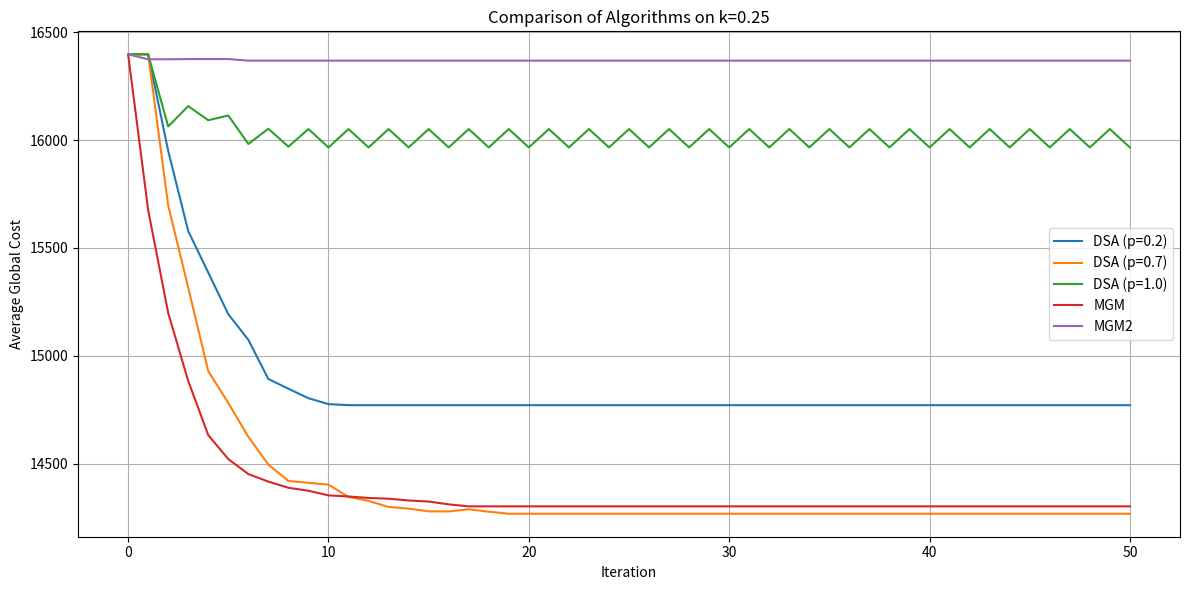
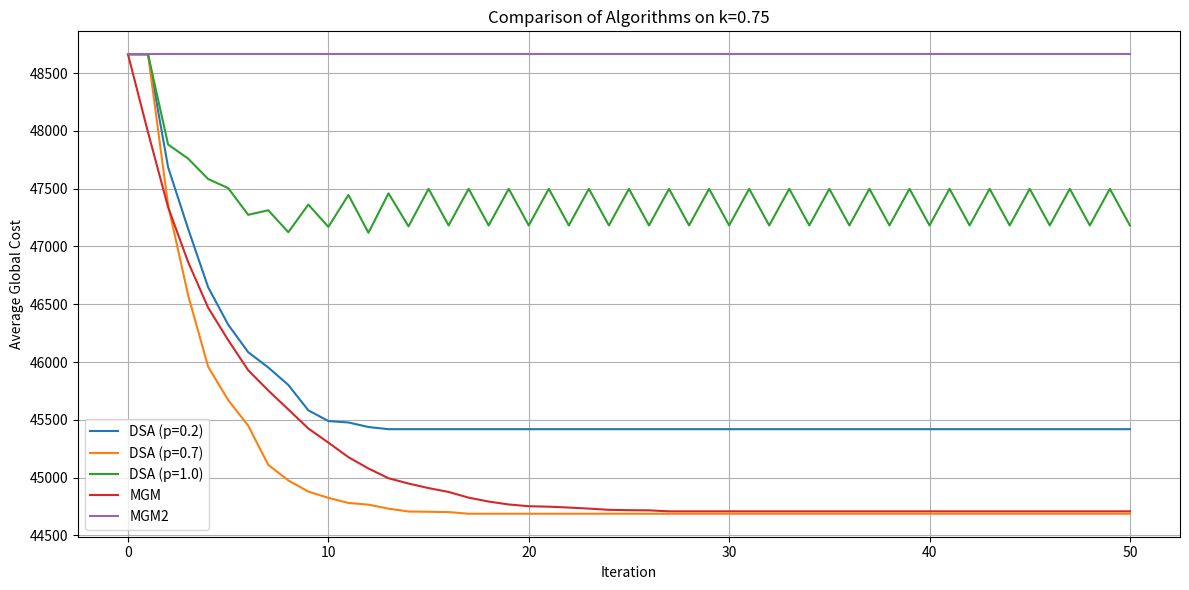
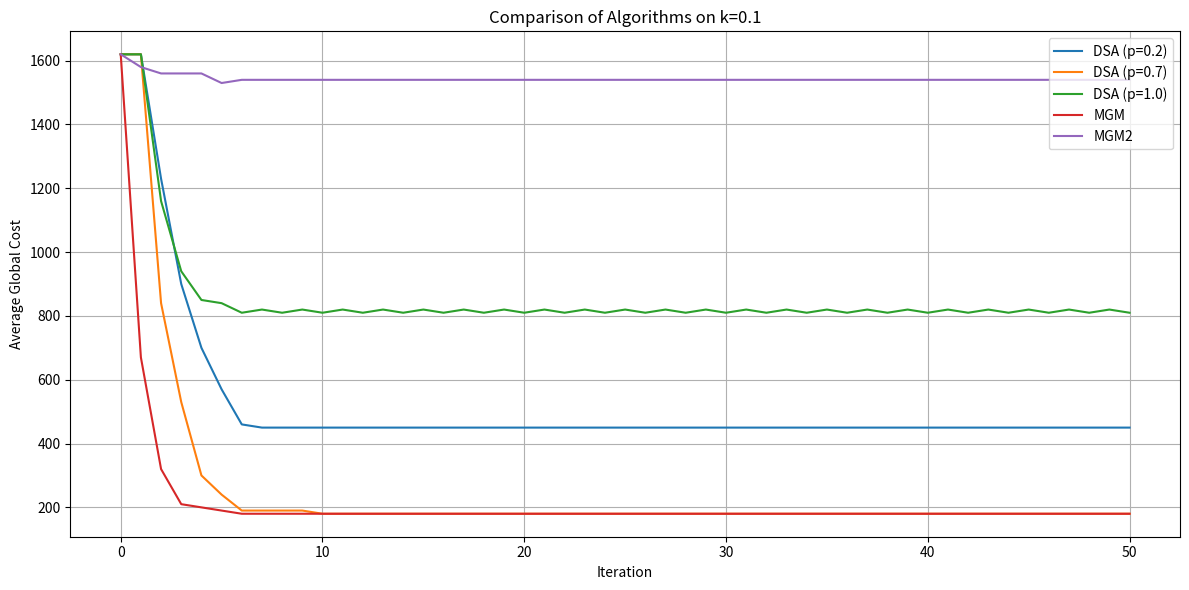

Generate these figures, in order, with matplotlib:
import random
import networkx as nx
import matplotlib.pyplot as plt

class Agent:
    def __init__(self, agent_id, domain, problem_type='general'):
        self.agent_id = agent_id
        self.domain = domain[:]
        self.problem_type = problem_type
        self.value = random.choice(self.domain)
        self.neighbors = []  # רק רשימת IDs של שכנים
        self.cost_tables = {}  # עלויות מול שכנים
        self.inbox = []  # תיבת דואר - הודעות נכנסות באיטרציה הנוכחית

        # למימוש MGM-2
        self.is_proposer = False
        self.partner_id = None
        self.proposed_assignment = None #the best value for each
        self.shared_lr = None
        self.partner_approved = False
        self.received_proposals = []
        self.lr_from_neighbors = {}
        self.outbox = []  # תיבת דואר יוצאת – הודעות שישלח בפאזות

    def receive_messages(self, messages):
        self.inbox = messages  # כל ההודעות שקיבלתי באיטרציה

    def compute_cost(self, my_value, received_messages):
        """חישוב עלות נוכחית או עבור ערך אלטרנטיבי."""
        total_cost = 0
        for msg in received_messages:
            if 'value' not in msg:
                continue  # דלג על הודעות שלא מכילות ערך

            neighbor_id = msg['sender']
            neighbor_value = msg['value']
            cost_table = self.cost_tables.get(neighbor_id)
            if cost_table is not None:
                cost = cost_table.get((my_value, neighbor_value), 0)
                total_cost += cost
            else:
                # אם אין טבלה בכלל לשכן – מתעלמים
                continue
        return total_cost

    def run_mgm_phase1(self):
        # סינון הודעות עם value בלבד
        value_messages = [msg for msg in self.inbox if 'value' in msg]

        # חישוב עלות נוכחית
        current_cost = self.compute_cost(self.value, value_messages)

        # חיפוש ערך משופר
        best_value = self.value
        best_cost = current_cost

        for value in self.domain:
            if value == self.value:
                continue
            cost = self.compute_cost(value, value_messages)
            if cost < best_cost:
                best_value = value
                best_cost = cost

        gain = current_cost - best_cost

        self.last_decision = {
            'agent_id': self.agent_id,
            'gain': gain,
            'new_value': best_value,
            'current_value': self.value
        }

        gain_message = {
            'sender': self.agent_id,
            'gain': gain
        }

        return gain_message

    def run_mgm_phase2(self, neighbor_gains):
        my_gain = self.last_decision['gain']
        my_id = self.agent_id

        i_am_max = True
        for msg in neighbor_gains:
            if msg['gain'] > my_gain or (msg['gain'] == my_gain and msg['sender'] < my_id):
                i_am_max = False
                break

        changed = False
        if i_am_max and my_gain > 0 and self.last_decision['new_value'] != self.value:
            self.value = self.last_decision['new_value']
            changed = True

        return changed

    def run_dsa(self, p):
        outgoing_messages = []

        # חישוב העלות הנוכחית
        current_cost = self.compute_cost(self.value, self.inbox)
        best_value = self.value
        best_cost = current_cost

        # חיפוש ערך שיביא לעלות טובה יותר
        for value in self.domain:
            if value == self.value:
                continue
            cost = self.compute_cost(value, self.inbox)


            if cost < best_cost:
                best_value = value
                best_cost = cost

        # החלטה האם לשנות ערך לפי הסתברות p
        changed = False
        if best_value != self.value and random.random() < p:
            self.value = best_value
            changed = True

        # שליחת הודעה לשכנים עם הערך החדש/נוכחי
        for neighbor_id in self.neighbors:
            outgoing_messages.append({
                'sender': self.agent_id,
                'receiver': neighbor_id,
                'value': self.value
            })

        return outgoing_messages, changed

    def compute_joint_cost(self, my_value, proposer_neighbors, proposer_cost_tables):
        total_cost = 0

        # כל השכנים שיכולים להיות רלוונטיים – שלי ושל המציע
        all_relevant_neighbors = set(self.neighbors) | set(proposer_neighbors)

        for neighbor_id in all_relevant_neighbors:
            # נשלוף את הערך של השכן מתוך ההודעות בתיבת הדואר שלי
            neighbor_value = None
            for msg in self.inbox:
                if msg['sender'] == neighbor_id and msg.get('type') == 'value_broadcast':
                    neighbor_value = msg['value']
                    break

            if neighbor_value is None:
                continue  # אין מידע על ההשמה של השכן

            # נעדיף קודם את טבלת העלויות שלי
            if neighbor_id in self.cost_tables:
                cost_table = self.cost_tables[neighbor_id]
            # ואם אין – נשתמש בטבלת עלויות שהציע השכן
            elif neighbor_id in proposer_cost_tables:
                cost_table = proposer_cost_tables[neighbor_id]
            else:
                continue  # אין עלות לשקלל

            total_cost += cost_table.get((my_value, neighbor_value), 0)

        return total_cost



    def phase1_propose(self):
        self.is_proposer = random.choice([True, False])
        if self.is_proposer and self.neighbors:
            self.partner_id = random.choice(self.neighbors)
            message = {
                'type': 'proposal',
                'value': self.value,
                'domain': self.domain,
                'neighbors': self.neighbors,
                'cost_tables': {
                    neighbor: self.cost_tables.get(neighbor, {}) for neighbor in self.neighbors
                },
                'sender': self.agent_id,
                'to': self.partner_id
            }
            self.outbox.append(message)

    def phase2_respond(self):
        proposals = [msg for msg in self.inbox if msg['type'] == 'proposal']
        if not proposals:
            return

        selected = random.choice(proposals)
        proposer_id = selected['sender']
        proposer_value = selected['value']
        proposer_neighbors = selected['neighbors']
        proposer_cost_tables = selected['cost_tables']

        # עלות נוכחית מול כל השכנים הרלוונטיים
        current_cost = self.compute_joint_cost(self.value, proposer_neighbors, proposer_cost_tables)

        # מציאת ההשמה הטובה ביותר
        best_assignment, best_cost = self.value, current_cost
        for val in self.domain:
            cost = self.compute_joint_cost(val, proposer_neighbors, proposer_cost_tables)
            if cost < best_cost:
                best_assignment, best_cost = val, cost

        joint_lr = current_cost - best_cost

        response = {
            'type': 'proposal_response',
            'best_assignment': best_assignment,
            'joint_lr': joint_lr,
            'sender': self.agent_id,
            'to': proposer_id
        }
        self.outbox.append(response)

    def phase3_send_lr(self):
        # איפוס ברירת מחדל
        self.partner_approved = False
        self.shared_lr = None
        self.proposed_assignment = self.value

        # ניסיון לקבל תגובת שותף להצעה
        responses = [msg for msg in self.inbox if msg['type'] == 'proposal_response']
        if responses:
            response = responses[0]
            self.proposed_assignment = response['best_assignment']
            self.shared_lr = response['joint_lr']
            self.partner_approved = True
            lr = self.shared_lr
        else:
            # אין שותף – נשתמש ב־compute_local_lr שמחשב גם את ההשמה
            lr = self.compute_local_lr()
            if hasattr(self, 'last_decision'):
                self.proposed_assignment = self.last_decision['new_value']

        # דיבוג
        print(f"[LR] Agent {self.agent_id} sends LR={lr:.2f} (approved={self.partner_approved})")

        # שליחת LR לכל השכנים
        for neighbor in self.neighbors:
            self.outbox.append({
                'type': 'lr_notification',
                'lr': lr,
                'sender': self.agent_id,
                'to': neighbor
            })

    def phase4_check_if_best(self):
        lrs = [msg for msg in self.inbox if msg['type'] == 'lr_notification']
        self.lr_from_neighbors = {msg['sender']: msg['lr'] for msg in lrs}

        my_lr = self.shared_lr if self.partner_approved else self.compute_local_lr()
        self.best_in_group = my_lr > 0 and my_lr >= max(self.lr_from_neighbors.values(), default=0)

        # שליחת אישור לשותף – אם אני best_in_group ויש לי שותף
        if self.is_proposer and self.partner_id is not None:
            self.outbox.append({
                'type': 'partner_approval',
                'approved': self.best_in_group,
                'sender': self.agent_id,
                'to': self.partner_id
            })
            print(
                f"[APPROVAL SENT] Agent {self.agent_id} → {self.partner_id} | I am best_in_group = {self.best_in_group}")

    def phase5_change_value(self):
        # בדיקה אם קיבלתי אישור מהשותף שלי שהוא חושב שאני הכי טוב אצלו
        partner_approved_me = any(
            msg['type'] == 'partner_approval' and msg['approved'] and msg['sender'] == self.partner_id
            for msg in self.inbox
        )

        if self.partner_approved and self.best_in_group and partner_approved_me and self.proposed_assignment != self.value:
            print(f"[CHANGE] Agent {self.agent_id}: {self.value} → {self.proposed_assignment}")
            self.value = self.proposed_assignment
        else:
            print(f"[NO CHANGE] Agent {self.agent_id}: "
                  f"approved_by_me={self.partner_approved}, "
                  f"best_in_group={self.best_in_group}, "
                  f"approved_by_partner={partner_approved_me}, "
                  f"same_value={self.proposed_assignment == self.value}")

    def compute_local_lr(self):
        # שלב 1: קבלת ערכים של שכנים מתוך value_broadcast בלבד
        neighbor_messages = [msg for msg in self.inbox if msg.get('type') == 'value_broadcast']

        # שלב 2: חישוב עלות נוכחית
        current_cost = self.compute_cost(self.value, neighbor_messages)
        best_value = self.value
        best_cost = current_cost

        # שלב 3: מציאת השמה משופרת (אם קיימת)
        for value in self.domain:
            if value == self.value:
                continue
            cost = self.compute_cost(value, neighbor_messages)
            if cost < best_cost:
                best_value = value
                best_cost = cost

        # שלב 4: שמירה פנימית של החלטה (אופציונלי, כמו ב-MGM)
        self.last_decision = {
            'agent_id': self.agent_id,
            'gain': current_cost - best_cost,
            'new_value': best_value,
            'current_value': self.value
        }

        return current_cost - best_cost

    def _get_neighbor_values(self):
        return [msg for msg in self.inbox if 'value' in msg and msg['sender'] in self.neighbors]


















####################################3

import random
import networkx as nx
import matplotlib.pyplot as plt

class CreateEnvironment:
    def __init__(self, num_agents=30, domain=None, problem_type='general', seed=123):
        self.num_agents = num_agents
        self.problem_type = problem_type
        self.seed = seed
        self.agents = []  # ניצור משתנה לשמירת הסוכנים
        if domain is not None:
            self.domain = domain
        elif self.problem_type == 'coloring':
            self.domain = ['red', 'green', 'blue']  # דומיין קטן לצביעת גרף (3 צבעים)
        else:
            self.domain = ['a', 'b', 'c', 'd', 'e']  # דומיין רגיל

    def create_agents(self):
        random.seed(self.seed)
        self.agents = [
            Agent(agent_id=i, domain=self.domain, problem_type=self.problem_type)
            for i in range(1, self.num_agents + 1)
        ]

        return self.agents

    def connect_agents(self, k, seed=None):
        if seed is not None:
            random.seed(seed)

        for i in range(len(self.agents)):
            for j in range(i + 1, len(self.agents)):
                if random.random() < k:
                    agent_i = self.agents[i]
                    agent_j = self.agents[j]

                    # חיבור סימטרי ברשימת שכנים
                    agent_i.neighbors.append(agent_j.agent_id)
                    agent_j.neighbors.append(agent_i.agent_id)

                    # יצירת טבלת עלויות סימטרית
                    table = {}
                    for val_i in agent_i.domain:
                        for val_j in agent_j.domain:
                            if self.problem_type == 'general':
                                cost = random.randint(100, 200)
                            elif self.problem_type == 'coloring':
                                cost = 0 if val_i != val_j else 100
                            table[(val_i, val_j)] = cost
                            table[(val_j, val_i)] = cost  # סימטרי

                    # הקצאה לשני הסוכנים
                    agent_i.cost_tables[agent_j.agent_id] = table
                    agent_j.cost_tables[agent_i.agent_id] = table


        return self.agents

    def draw_graph(self):
        """מצייר את הגרף של הסוכנים והחיבורים ביניהם."""
        G = nx.Graph()

        # הוספת קודקודים
        for agent in self.agents:
            G.add_node(agent.agent_id)

        # הוספת קשתות
        for agent in self.agents:
            for neighbor_id in agent.neighbors:
                if not G.has_edge(agent.agent_id, neighbor_id):
                    G.add_edge(agent.agent_id, neighbor_id)

        # ציור
        plt.figure(figsize=(12, 8))
        pos = nx.spring_layout(G, seed=42)
        nx.draw(G, pos, with_labels=True, node_color='lightblue', edge_color='gray', node_size=500, font_size=10)
        plt.title("רשת סוכנים - חיבורים בין סוכנים")
        plt.show()

    @staticmethod
    def draw_colored_graph(agents):
        import matplotlib.pyplot as plt
        import networkx as nx

        G = nx.Graph()

        for agent in agents:
            G.add_node(agent.agent_id)

        for agent in agents:
            for neighbor_id in agent.neighbors:
                if not G.has_edge(agent.agent_id, neighbor_id):
                    G.add_edge(agent.agent_id, neighbor_id)

        color_mapping = {
            'red': 'red',
            'blue': 'blue',
            'green': 'green',

        }

        node_colors = [color_mapping.get(agent.value.lower(), 'gray') for agent in agents]

        pos = nx.spring_layout(G, seed=42)
        plt.figure(figsize=(12, 8))
        nx.draw(G, pos, with_labels=True, node_color=node_colors, edge_color='gray', node_size=500, font_size=10)
        plt.title("גרף צבוע לפי ערכים שנבחרו ע\"י הסוכנים")
        plt.show()



###########################################
class DCOPEnvironment:
    def __init__(self, agents):
        self.agents = {agent.agent_id: agent for agent in agents}
        self.mailboxes = {agent.agent_id: [] for agent in agents}

    def receive_all_messages(self):
        for agent_id, agent in self.agents.items():
            # קבלת ההודעות מהתיבה של הסוכן
            agent.receive_messages(self.mailboxes[agent_id])


    def run_all_agents(self, p, algorithm='DSA'):
        """מריץ את כל הסוכנים לפי אלגוריתם נבחר"""
        if algorithm == 'DSA':
            return self._run_dsa_round(p)
        elif algorithm == 'MGM':
            return self._run_mgm_round()
        elif algorithm == 'MGM2':
            return self._run_mgm2_round()
        else:
            raise ValueError(f"Unknown algorithm: {algorithm}")

    def _run_dsa_round(self, p):
        new_mailboxes = {agent_id: [] for agent_id in self.agents}
        changes = 0

        for agent_id, agent in self.agents.items():
            outgoing_messages, changed = agent.run_dsa(p)
            for msg in outgoing_messages:
                new_mailboxes[msg['receiver']].append(msg)
            if changed:
                changes += 1

        self.mailboxes = new_mailboxes
        return changes

    def _run_mgm_round(self):
        changes = 0

        # 🔹 שלב a: שליחת ערכים נוכחיים לכל השכנים
        value_mailboxes = {agent_id: [] for agent_id in self.agents}
        for agent_id, agent in self.agents.items():
            for neighbor_id in agent.neighbors:
                value_mailboxes[neighbor_id].append({
                    'sender': agent_id,
                    'value': agent.value
                })

        self.mailboxes = value_mailboxes  # ← inbox של כולם עכשיו כולל ערכים מהשכנים

        # 🔹 שלב b–d: חישוב gain לכל סוכן
        gain_messages = {}
        for agent_id, agent in self.agents.items():
            agent.inbox = self.mailboxes[agent_id]
            gain_msg = agent.run_mgm_phase1()
            gain_messages[agent_id] = gain_msg

        # 🔹 שלב e: שליחת gain לשכנים
        gain_mailboxes = {agent_id: [] for agent_id in self.agents}
        for sender_id, gain_msg in gain_messages.items():
            for neighbor_id in self.agents[sender_id].neighbors:
                gain_mailboxes[neighbor_id].append(gain_msg)

        self.mailboxes = gain_mailboxes  # ← inbox מתעדכן עם gain messages

        # 🔹 שלב f+g: החלטה מי מחליף ערך
        for agent_id, agent in self.agents.items():
            agent.inbox = self.mailboxes[agent_id]
            neighbor_gains = agent.inbox
            changed = agent.run_mgm_phase2(neighbor_gains)
            if changed:
                changes += 1

        return changes

    def _run_mgm2_round(self):
        # שלב 0: שליחת value נוכחי
        for agent in self.agents.values():
            for neighbor_id in agent.neighbors:
                self.mailboxes[neighbor_id].append({
                    'type': 'value_broadcast',
                    'value': agent.value,
                    'sender': agent.agent_id
                })

        agent_last_values = {agent.agent_id: agent.value for agent in self.agents.values()}

        # שלב 1: הצעות
        for agent in self.agents.values():
            agent.phase1_propose()
        self._flush_mail()

        # שלב 2: תגובות
        self.receive_all_messages()
        for agent in self.agents.values():
            agent.phase2_respond()
        self._flush_mail()

        # שלב 3: שליחת LR
        self.receive_all_messages()
        for agent in self.agents.values():
            agent.phase3_send_lr()
        self._flush_mail()

        # שלב 4: בדיקת אם אני הכי טוב
        self.receive_all_messages()
        for agent in self.agents.values():
            agent.phase4_check_if_best()
        self._flush_mail()

        # שלב 5: שינוי ערך אם כדאי
        self.receive_all_messages()
        for agent in self.agents.values():
            agent.phase5_change_value()

        # חישוב שינויים
        changes = sum(
            int(agent.value != agent_last_values[agent.agent_id])
            for agent in self.agents.values()
        )
        global_cost = self.get_global_cost()
        print(f"[MGM2] Global cost after iteration: {global_cost}")
        return changes

    def _flush_mail(self):
        for agent_id, agent in self.agents.items():
            for msg in agent.outbox:
                recipient = msg['to']
                self.mailboxes[recipient].append({
                    'sender': agent_id,
                    **msg
                })
            agent.outbox = []

    def get_global_cost(self):
        """חישוב עלות כוללת של הרשת"""
        total_cost = 0
        visited_pairs = set()

        for agent_id, agent in self.agents.items():
            for neighbor_id in agent.neighbors:
                if (agent_id, neighbor_id) not in visited_pairs and (neighbor_id, agent_id) not in visited_pairs:
                    my_value = agent.value
                    neighbor_value = self.agents[neighbor_id].value
                    cost = agent.cost_tables[neighbor_id].get((my_value, neighbor_value), 0)
                    total_cost += cost
                    visited_pairs.add((agent_id, neighbor_id))

        return total_cost

    def print_cost_tables(self):
        print("\n--- טבלאות עלויות לכל סוכן מול שכניו ---")
        for agent_id, agent in self.agents.items():
            print(f"\nסוכן {agent_id}:")
            for neighbor_id, table in agent.cost_tables.items():
                print(f"  מול שכן {neighbor_id}:")
                for (my_val, neighbor_val), cost in sorted(table.items()):
                    print(f"    ({my_val}, {neighbor_val}) → {cost}")


###############################################################


class Simulator:
    def __init__(self, environment):
        self.environment = environment
        self.costs_over_time = []

    def run(self, p=1.0, algorithm='DSA', max_iterations=50):
        """
        מריץ את האלגוריתם הנתון עד התכנסות או עד max_iterations.
        תומך ב־DSA, MGM, MGM2.
        אין הדפסות, מיועד להרצות מרובות.
        """
        self.costs_over_time = []

        # ✨ הוספת העלות הרנדומית ההתחלתית (איטרציה 0)
        initial_cost = self.environment.get_global_cost()
        self.costs_over_time.append(initial_cost)

        min_iterations_before_checking_convergence = 5

        for iteration in range(max_iterations):
            self.environment.receive_all_messages()

            changes = self.environment.run_all_agents(p=p, algorithm=algorithm)
            cost = self.environment.get_global_cost()
            self.costs_over_time.append(cost)

            if iteration >= min_iterations_before_checking_convergence and changes == 0:
                break




import matplotlib.pyplot as plt
import numpy as np
import numpy as np
import matplotlib.pyplot as plt


# פונקציה: להריץ 30 בעיות ולחשב ממוצע על כל איטרציה
def average_costs_over_runs_shared_problems(
    ps=[0.2, 0.7, 1.0],
    k=0.25,
    problem_type='general',
    max_iterations=50,
    num_runs=10,
    algorithms=['DSA', 'MGM', 'MGM2']  # הוספנו את MGM2 כאן
):
    # רק אלגוריתמים שתלויים בפרמטר p
    algorithms_with_p = {'DSA'}

    # מילון התוצאות: alg -> p -> רשימות עלויות
    results = {
        alg: {p: [] for p in (ps if alg in algorithms_with_p else [None])}
        for alg in algorithms
    }

    for run in range(num_runs):
        creator = CreateEnvironment(problem_type=problem_type, seed=run)
        agents = creator.create_agents()
        creator.connect_agents(k=k, seed=run)

        for alg in algorithms:
            ps_to_iterate = ps if alg in algorithms_with_p else [None]

            for p in ps_to_iterate:
                copied_agents = deepcopy_agents(agents)
                env = DCOPEnvironment(copied_agents)
                sim = Simulator(env)

                sim.run(
                    p=p if p is not None else 1.0,
                    algorithm=alg,
                    max_iterations=max_iterations
                )

                results[alg][p].append(sim.costs_over_time)

    # השלמה לריצות קצרות (אם יש פחות איטרציות)
    for alg in results:
        for p in results[alg]:
            for i in range(len(results[alg][p])):
                run_costs = results[alg][p][i]
                expected_length = max_iterations + 1
                if len(run_costs) < expected_length:
                    last_value = run_costs[-1]
                    run_costs += [last_value] * (expected_length - len(run_costs))

    # ממוצע על כל ההרצות
    return {
        alg: {
            p: np.mean(np.array(results[alg][p]), axis=0)
            for p in results[alg]
        }
        for alg in algorithms
    }



def deepcopy_agents(agents_list):
    from copy import deepcopy
    new_agents = []

    id_to_agent = {}

    for agent in agents_list:
        new_agent = Agent(
            agent_id=agent.agent_id,
            domain=deepcopy(agent.domain)
        )
        new_agent.value = agent.value
        new_agent.cost_tables = deepcopy(agent.cost_tables)
        id_to_agent[new_agent.agent_id] = new_agent
        new_agents.append(new_agent)

    # עדכון שכנים לפי מזהים
    for original_agent in agents_list:
        copied_agent = id_to_agent[original_agent.agent_id]
        copied_agent.neighbors = list(original_agent.neighbors)

    return new_agents



# פונקציה: מציירת את הגרף ל-k מסוים
def plot_algorithms_for_k_fixed_problems(k, problem_type='general', save_as=None):
    ps = [0.2, 0.7, 1.0]
    algorithms = ['DSA', 'MGM', 'MGM2']  # הוספנו את MGM2
    max_iterations = 50

    results = average_costs_over_runs_shared_problems(
        ps=ps,
        k=k,
        problem_type=problem_type,
        max_iterations=max_iterations,
        algorithms=algorithms
    )

    plt.figure(figsize=(12, 6))

    for alg in algorithms:
        # אם האלגוריתם תלוי ב־p (כמו DSA), נציג קווים לכל ערך של p
        if alg == 'DSA':
            for p in ps:
                label = f"{alg} (p={p})"
                plt.plot(range(max_iterations + 1), results[alg][p], label=label)
        else:
            # עבור MGM ו־MGM2 – ריצה אחת בלבד (עם p=None)
            label = alg
            plt.plot(range(max_iterations + 1), results[alg][None], label=label)

    plt.xlabel("Iteration")
    plt.ylabel("Average Global Cost")
    plt.title(f"Comparison of Algorithms on k={k}")
    plt.legend()
    plt.grid(True)
    plt.tight_layout()

    if save_as:
        plt.savefig(save_as)
    else:
        plt.show()




# פונקציה ראשית: להריץ הכל
def run_all_dcop_algorithms():
    plot_algorithms_for_k_fixed_problems(k=0.25, problem_type='general')
    plot_algorithms_for_k_fixed_problems(k=0.75, problem_type='general')
    plot_algorithms_for_k_fixed_problems(k=0.1, problem_type='coloring')

# הפעלה
run_all_dcop_algorithms()
